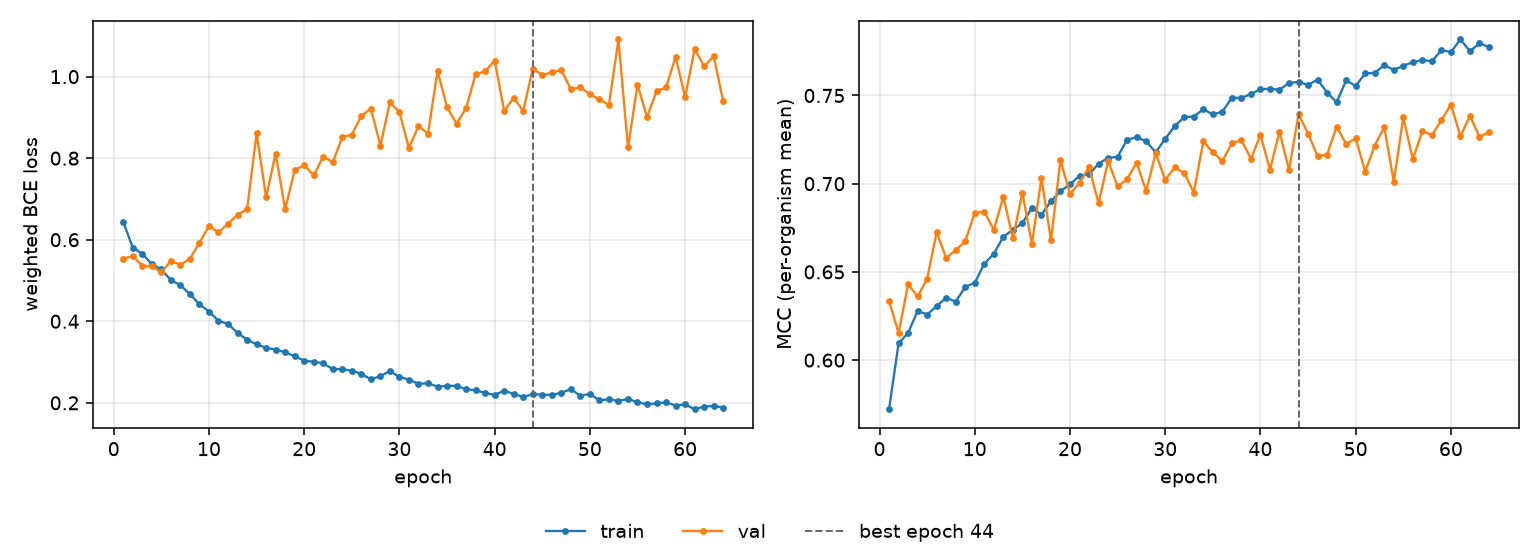

The data file committed next to this chart (first rows):
epoch, tr_loss, vl_loss, tr_mcc, vl_mcc, is_best
1, 0.6438, 0.5537, 0.5722, 0.6336, False
2, 0.5807, 0.56, 0.6095, 0.6154, False
3, 0.5653, 0.5362, 0.6154, 0.6429, False
4, 0.5401, 0.5346, 0.6279, 0.6361, False
5, 0.5274, 0.5203, 0.6258, 0.6461, False
6, 0.5008, 0.5479, 0.6306, 0.6725, False
7, 0.4886, 0.5383, 0.6354, 0.6578, False
8, 0.4667, 0.5536, 0.633, 0.6624, False
9, 0.4416, 0.5925, 0.6415, 0.6673, False
10, 0.4239, 0.6334, 0.6437, 0.6835, False
11, 0.4012, 0.6181, 0.6546, 0.6842, False
12, 0.3937, 0.6392, 0.6602, 0.6739, False
13, 0.3714, 0.6615, 0.6699, 0.6926, False
14, 0.3549, 0.6744, 0.6739, 0.669, False
15, 0.3435, 0.8609, 0.6777, 0.6948, False
16, 0.3349, 0.7038, 0.6863, 0.6658, False
17, 0.3306, 0.8114, 0.6824, 0.7033, False
18, 0.3243, 0.6743, 0.69, 0.6679, False
19, 0.3141, 0.7708, 0.6956, 0.7134, False
20, 0.3036, 0.7825, 0.6998, 0.6943, False
21, 0.3007, 0.7581, 0.7044, 0.7005, False
22, 0.2971, 0.8035, 0.7053, 0.7093, False
23, 0.2826, 0.7906, 0.7113, 0.6888, False
24, 0.2827, 0.851, 0.7146, 0.7129, False
25, 0.2788, 0.8579, 0.7153, 0.6984, False
26, 0.271, 0.9035, 0.7249, 0.7026, False
27, 0.2575, 0.9215, 0.7263, 0.7119, False
28, 0.2655, 0.8309, 0.7241, 0.6958, False
29, 0.2779, 0.9368, 0.7178, 0.7174, False
30, 0.2634, 0.913, 0.7254, 0.7022, False
31, 0.2572, 0.8245, 0.7326, 0.7092, False
32, 0.2467, 0.8794, 0.7378, 0.7061, False
33, 0.2481, 0.8599, 0.738, 0.6949, False
34, 0.2397, 1.014, 0.7421, 0.7241, False
35, 0.2416, 0.9248, 0.7393, 0.7177, False
36, 0.2417, 0.8848, 0.7408, 0.7129, False
37, 0.233, 0.9225, 0.7488, 0.7229, False
38, 0.231, 1.006, 0.7485, 0.7247, False
39, 0.2242, 1.013, 0.7509, 0.7141, False
40, 0.2195, 1.039, 0.7535, 0.7277, False
41, 0.2297, 0.9157, 0.7538, 0.708, False
42, 0.2217, 0.9483, 0.7533, 0.7296, False
43, 0.2147, 0.916, 0.7571, 0.7078, False
44, 0.2209, 1.019, 0.7577, 0.7394, True
45, 0.2202, 1.004, 0.756, 0.7284, False
46, 0.2193, 1.01, 0.759, 0.7157, False
47, 0.2249, 1.016, 0.7516, 0.7165, False
48, 0.2335, 0.9686, 0.7462, 0.7323, False
49, 0.2177, 0.9738, 0.7585, 0.7225, False
50, 0.2218, 0.9565, 0.7554, 0.7257, False
51, 0.2061, 0.9443, 0.7625, 0.7069, False
52, 0.2089, 0.9306, 0.7628, 0.7216, False
53, 0.2047, 1.091, 0.7672, 0.732, False
54, 0.2094, 0.8262, 0.7644, 0.7011, False
55, 0.2019, 0.9801, 0.7668, 0.7375, False
56, 0.1965, 0.9008, 0.7689, 0.7139, False
57, 0.1985, 0.9645, 0.7701, 0.7297, False
58, 0.2012, 0.9734, 0.7693, 0.7275, False
59, 0.1934, 1.049, 0.7757, 0.7359, False
60, 0.1964, 0.95, 0.7746, 0.7449, False
... 4 more rows
